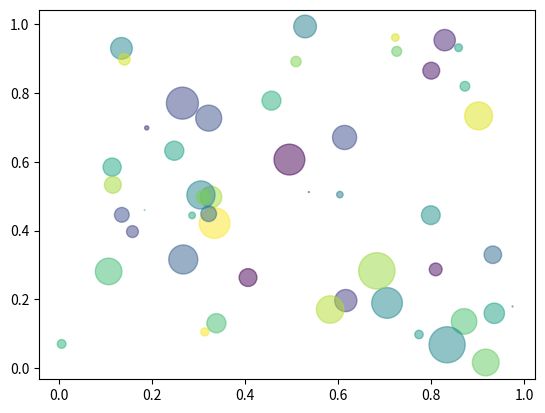

Write Python code to recreate this figure.
# An example from matplotlib

import numpy as np
import matplotlib.pyplot as plt

N = 50
x = np.random.rand(N)
y = np.random.rand(N)
colors = np.random.rand(N)
radius = 15 * np.random.rand(N)
area = np.pi * radius ** 2

plt.scatter(x, y, s=area, c=colors, alpha=0.5)
plt.show()